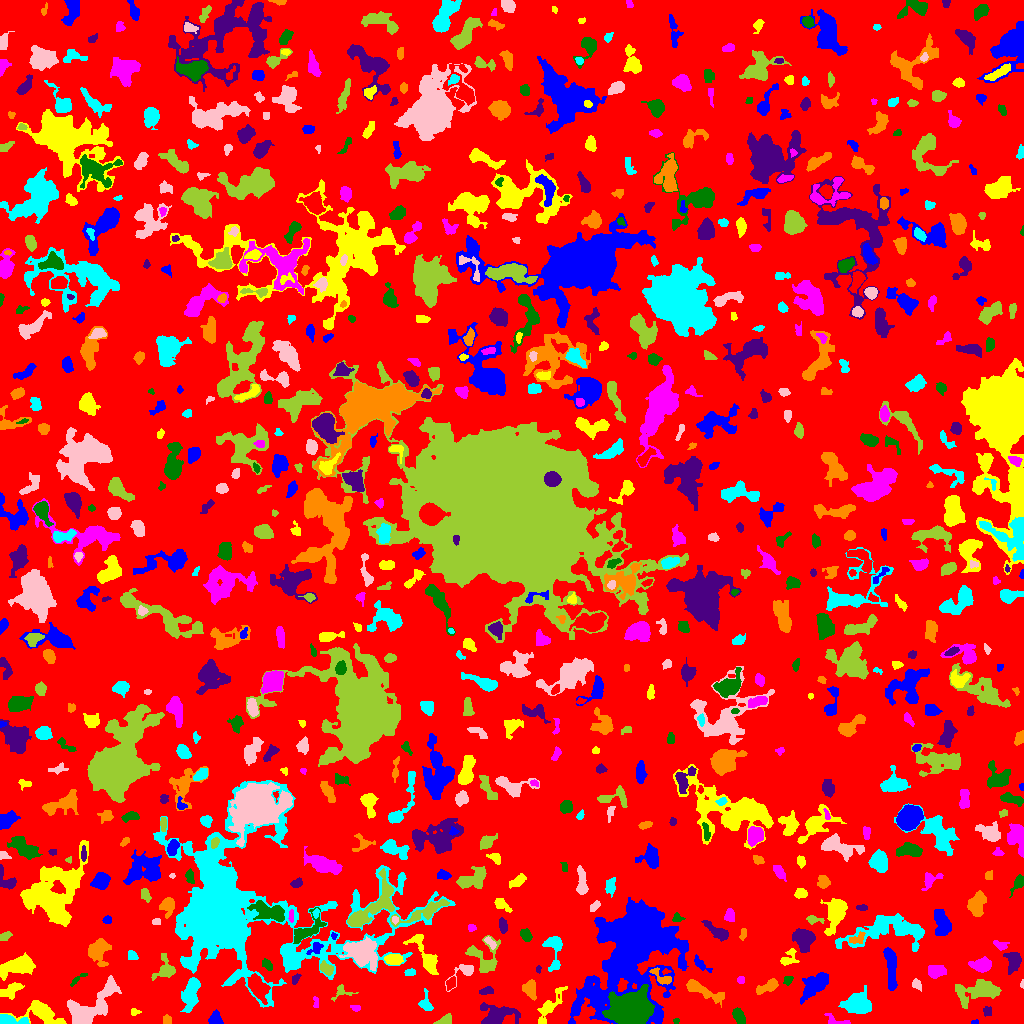

The table this chart was drawn from, first rows:
ID, X, Y, A, B, theta, total_flux, mu_max, mu_median, mu_mean, R_fwhm, R_e, R10, R90, x_start, x_end, y_start, y_end, area, greylevel
0, 513.6, 511.8, 300.4, 296, -1.31, 1034445, 9.0, 1.0, 1.376, 48.96, 224.1, 86.73, 368.3, 0, 1023, 0, 1023, 751806, 1.376
1, 974.9, 1.339, 1.841, 1.147, 0.05493, 62.0, 4.0, 2.0, 1.879, 2.459, 1.693, 0.5642, 2.821, 971, 978, 0, 4, 33, 4.879
2, 43.13, 9.973, 9.877, 4.737, -0.3176, 1590, 10.0, 2.0, 3.04, 5.944, 6.257, 2.326, 10.66, 0, 66, 0, 23, 523, 6.04
3, 836.6, 2.327, 7.042, 2.277, -0.2069, 248.0, 6.0, 2.0, 1.953, 3.29, 3.241, 1.128, 5.585, 824, 850, 0, 10, 127, 5.953
4, 676.1, 2.645, 1.526, 1.437, 0.09161, 62.0, 3.0, 2.0, 1.771, 2.585, 1.871, 0.7979, 2.932, 673, 679, 0, 5, 35, 4.771
5, 987.6, 11.38, 2.542, 2.364, -1.4, 130.0, 3.0, 2.0, 1.625, 3.742, 2.877, 1.128, 4.406, 983, 991, 7, 17, 80, 4.625
6, 166.6, 3.746, 2.488, 2.131, -1.489, 185.0, 4.0, 2.0, 2.403, 4.652, 2.821, 1.128, 4.442, 163, 171, 0, 9, 77, 5.403
7, 7.967, 3.181, 6.959, 2.117, -0.0651, 579.0, 7.0, 2.0, 2.744, 5.015, 3.868, 1.596, 6.129, 0, 29, 0, 9, 211, 7.744
8, 91.13, 16.28, 16.63, 6.603, 0.7281, 3893, 10.0, 4.0, 4.345, 10.88, 9.525, 3.523, 14.92, 67, 121, 0, 48, 896, 6.345
9, 444.6, 2.904, 4.233, 2.133, 0.3754, 437.0, 7.0, 4.0, 3.524, 4.687, 3.613, 1.382, 5.412, 433, 451, 0, 10, 124, 6.524
10, 930.1, 8.081, 9.526, 4.051, -0.1711, 1400, 8.0, 3.0, 3.256, 7.442, 6.482, 2.523, 10.06, 912, 946, 0, 15, 430, 6.256
11, 215.5, 3.862, 3.112, 2.883, -1.023, 898.0, 15.0, 5.0, 5.947, 4.146, 3.568, 1.382, 5.726, 208, 223, 0, 14, 151, 8.947
12, 134.7, 11.5, 2.031, 1.446, -0.0, 32.0, 1.0, 1.0, 0.5333, 3.192, 2.185, 0.9772, 2.985, 131, 141, 8, 15, 60, 4.533
13, 355.4, 15.69, 2.512, 1.466, -0.1856, 78.0, 2.0, 1.0, 1.3, 4.068, 2.459, 0.9772, 3.742, 350, 360, 12, 18, 60, 5.3
14, 738.7, 7.197, 3.942, 2.395, -1.153, 700.0, 9.0, 4.0, 4.167, 4.618, 3.949, 1.493, 6.232, 732, 745, 0, 16, 168, 7.167
15, 496.2, 8.627, 8.257, 4.955, 0.03455, 1463, 9.0, 2.0, 2.813, 5.614, 6.457, 2.394, 10.72, 480, 520, 0, 21, 520, 5.813
16, 702.2, 32.94, 11.93, 2.784, -0.4284, 714.0, 4.0, 2.0, 1.899, 8.482, 5.997, 2.326, 9.541, 686, 724, 16, 44, 376, 4.899
17, 858, 19.46, 6.67, 4.941, -0.01288, 1270, 6.0, 2.0, 2.419, 8.556, 6.91, 2.706, 11.23, 838, 871, 10, 38, 525, 5.419
18, 101.4, 15.73, 1.719, 1.422, 1.159, 89.0, 4.0, 2.0, 1.978, 2.821, 2.034, 0.7979, 3.192, 98, 104, 12, 19, 45, 10.98
19, 341.6, 31.89, 5.244, 3.618, 0.2342, 261.0, 5.0, 2.0, 2.008, 3.568, 3.385, 1.262, 5.585, 331, 358, 22, 39, 130, 5.008
20, 378.9, 20.23, 5.386, 1.72, -0.01091, 355.0, 4.0, 2.0, 2.305, 5.836, 3.909, 1.596, 5.997, 368, 391, 17, 24, 154, 5.305
21, 815.1, 39.16, 7.589, 3.876, 0.7192, 1631, 8.0, 3.0, 3.288, 8.019, 6.482, 2.585, 10.52, 800, 828, 19, 51, 496, 6.288
22, 550.1, 18.22, 11.4, 3.041, 0.9611, 726.0, 7.0, 2.0, 2.062, 3.949, 5.557, 1.954, 9.322, 537, 567, 0, 37, 352, 5.062
23, 315.8, 21.21, 3.515, 1.428, -1.472, 91.0, 3.0, 1.0, 1.517, 2.985, 2.523, 0.9772, 3.949, 313, 318, 16, 27, 60, 4.517
24, 630.5, 13.92, 8.864, 7.159, 0.4038, 28903, 62.0, 17.0, 21.27, 11.28, 9.805, 3.909, 16.13, 602, 654, 0, 39, 1359, 29.27
25, 485.7, 32.67, 3.106, 1.352, 0.2054, 88.0, 3.0, 1.0, 0.88, 2.523, 2.459, 0.7979, 4.146, 479, 493, 29, 37, 100, 4.88
26, 768.8, 37.09, 5.979, 2.331, 0.425, 638.0, 7.0, 3.0, 3.024, 4.853, 4.297, 1.693, 6.887, 756, 778, 29, 45, 211, 6.024
27, 425.3, 19.89, 5.023, 3.064, -1.392, 303.0, 4.0, 2.0, 1.882, 5.557, 4.068, 1.493, 6.383, 418, 433, 13, 35, 161, 4.882
28, 916.1, 39.46, 2.197, 1.586, -0.6884, 90.0, 3.0, 1.0, 0.989, 2.985, 2.326, 0.7979, 3.7, 912, 921, 32, 45, 91, 4.989
29, 979.2, 32.32, 11.79, 4.984, 0.176, 1479, 5.0, 2.0, 2.244, 8.575, 7.674, 3.038, 12.62, 955, 1001, 15, 44, 659, 5.244
30, 450.6, 39.96, 2.967, 1.959, 1.04, 257.0, 6.0, 2.0, 2.448, 3.613, 2.932, 1.128, 4.853, 446, 455, 33, 47, 105, 7.448
31, 890.8, 56.76, 12.24, 2.51, -1.483, 1093, 7.0, 2.0, 2.739, 6.05, 5.944, 2.326, 9.575, 883, 897, 33, 76, 399, 5.739
32, 10.57, 32.87, 6.398, 3.05, 0.5146, 394.0, 3.0, 2.0, 1.698, 6.77, 5.202, 2.034, 7.653, 0, 24, 24, 41, 232, 5.698
33, 740.5, 43.5, 1.607, 1.59, -6.64059231150601e-11, 72.0, 3.0, 1.0, 1.286, 2.764, 2.034, 0.7979, 3.192, 737, 744, 40, 47, 56, 5.286
34, 787.7, 43.44, 2.53, 2.069, 0.9981, 141.0, 3.0, 2.0, 1.831, 3.989, 2.932, 1.128, 4.37, 783, 793, 38, 47, 77, 4.831
35, 295.5, 44.93, 2.859, 1.335, 1.087, 72.0, 2.0, 1.0, 0.9863, 3.909, 2.326, 0.9772, 3.568, 292, 301, 39, 50, 73, 4.986
36, 530.5, 33.96, 4.568, 2.751, -1.334, 438.0, 4.0, 2.0, 2.096, 6.676, 4.37, 1.784, 6.676, 522, 536, 23, 44, 209, 6.096
37, 191.2, 30.63, 8.742, 3.273, 1.34, 1600, 10.0, 3.0, 3.612, 6.652, 6.308, 2.394, 10.11, 180, 200, 11, 46, 443, 6.612
38, 1022, 39.12, 2.155, 0.9492, 1.502, 50.0, 4.0, 2.0, 1.667, 2.257, 1.693, 0.5642, 2.706, 1020, 1023, 35, 44, 30, 4.667
39, 165.5, 53.27, 5.215, 4.51, 0.9777, 657.0, 6.0, 2.0, 2.338, 5.809, 4.652, 1.784, 8.156, 151, 175, 43, 70, 281, 5.338
40, 258, 35.9, 5.94, 3.458, -1.083, 1198, 10.0, 2.0, 3.041, 5.078, 5.382, 2.034, 9.097, 247, 270, 19, 50, 394, 9.041
41, 634.1, 79.94, 23.55, 15.4, 1.085, 74934, 105.0, 5.0, 11.96, 10.51, 13.99, 4.918, 33.77, 568, 688, 0, 126, 6264, 13.96
42, 18.74, 57.56, 8.244, 3.758, 0.2707, 2205, 12.0, 3.0, 4.192, 6.887, 6.383, 2.459, 10.67, 0, 35, 43, 71, 526, 7.192
43, 935.8, 52.1, 4.393, 2.922, 0.03507, 506.0, 5.0, 2.0, 2.353, 5.171, 4.514, 1.784, 7.181, 928, 946, 45, 58, 215, 5.353
44, 77.99, 44.78, 5.932, 1.417, 0.6452, 110.0, 2.0, 1.0, 1.294, 4.983, 2.932, 1.262, 4.583, 70, 87, 37, 50, 85, 4.294
45, 538.1, 54.74, 1.737, 1.259, 1.221, 61.0, 4.0, 1.5, 1.605, 2.459, 1.784, 0.5642, 2.877, 536, 541, 50, 58, 38, 5.605
46, 662.3, 45.41, 6.157, 2.456, -0.6355, 259.0, 4.0, 1.0, 1.56, 5.109, 3.742, 1.382, 5.944, 649, 671, 39, 56, 166, 7.56
47, 411.0, 51.02, 2.429, 1.6, 0.1865, 120.0, 4.0, 1.0, 1.6, 3.29, 2.326, 0.7979, 3.949, 404, 415, 48, 55, 75, 5.6
48, 464.8, 51.64, 7.543, 3.195, 0.6703, 294.0, 5.0, 1.0, 1.463, 3.613, 3.568, 1.262, 6.18, 445, 473, 32, 59, 201, 5.463
49, 326, 54.66, 3.584, 2.263, -0.6895, 295.0, 6.0, 2.0, 2.063, 3.909, 3.523, 1.262, 5.642, 320, 333, 48, 63, 143, 7.063
50, 855.4, 52.54, 6.515, 2.924, 0.4332, 858.0, 8.0, 3.0, 2.85, 5.171, 5.046, 1.871, 8.253, 842, 866, 41, 60, 301, 5.85
51, 701.1, 59.02, 5.666, 2.034, -0.6982, 303.0, 5.0, 2.0, 2.278, 4.068, 3.742, 1.382, 5.67, 694, 712, 51, 69, 133, 5.278
52, 393.8, 64.16, 4.482, 2.524, -0.04593, 604.0, 6.0, 4.0, 3.412, 6.18, 4.37, 1.871, 6.604, 384, 403, 59, 69, 177, 7.412
53, 981.2, 58.67, 5.188, 2.926, 0.04923, 859.0, 7.0, 3.0, 3.355, 5.89, 4.853, 1.954, 7.777, 968, 991, 51, 67, 256, 6.355
54, 267.3, 59.08, 3.256, 1.871, -0.9433, 172.0, 3.0, 2.0, 1.72, 4.068, 2.985, 1.262, 4.787, 262, 272, 53, 65, 100, 5.72
55, 1013, 63.67, 4.889, 3.159, 1.537, 317.0, 4.0, 1.0, 1.205, 5.585, 4.334, 1.493, 6.84, 1003, 1021, 49, 71, 263, 5.205
56, 98.59, 73.18, 6.199, 4.813, 1.411, 1760, 10.0, 4.0, 4.356, 7.069, 6.283, 2.394, 9.997, 88, 111, 57, 85, 404, 6.356
57, 131.9, 67.62, 2.61, 2.118, -0.6426, 223.0, 5.0, 3.0, 2.506, 3.785, 3.038, 1.128, 4.549, 128, 138, 64, 73, 89, 7.506
58, 361.8, 71.74, 7.937, 6.281, -0.3248, 2841, 10.0, 3.0, 3.902, 8.867, 8.038, 3.038, 13.21, 339, 377, 53, 87, 728, 7.902
59, 483.5, 66.5, 9.75, 7.842, -0.8083, 876.0, 6.0, 2.0, 1.868, 5.971, 6.817, 2.459, 10.81, 465, 500, 51, 88, 469, 4.868
... 757 more rows
